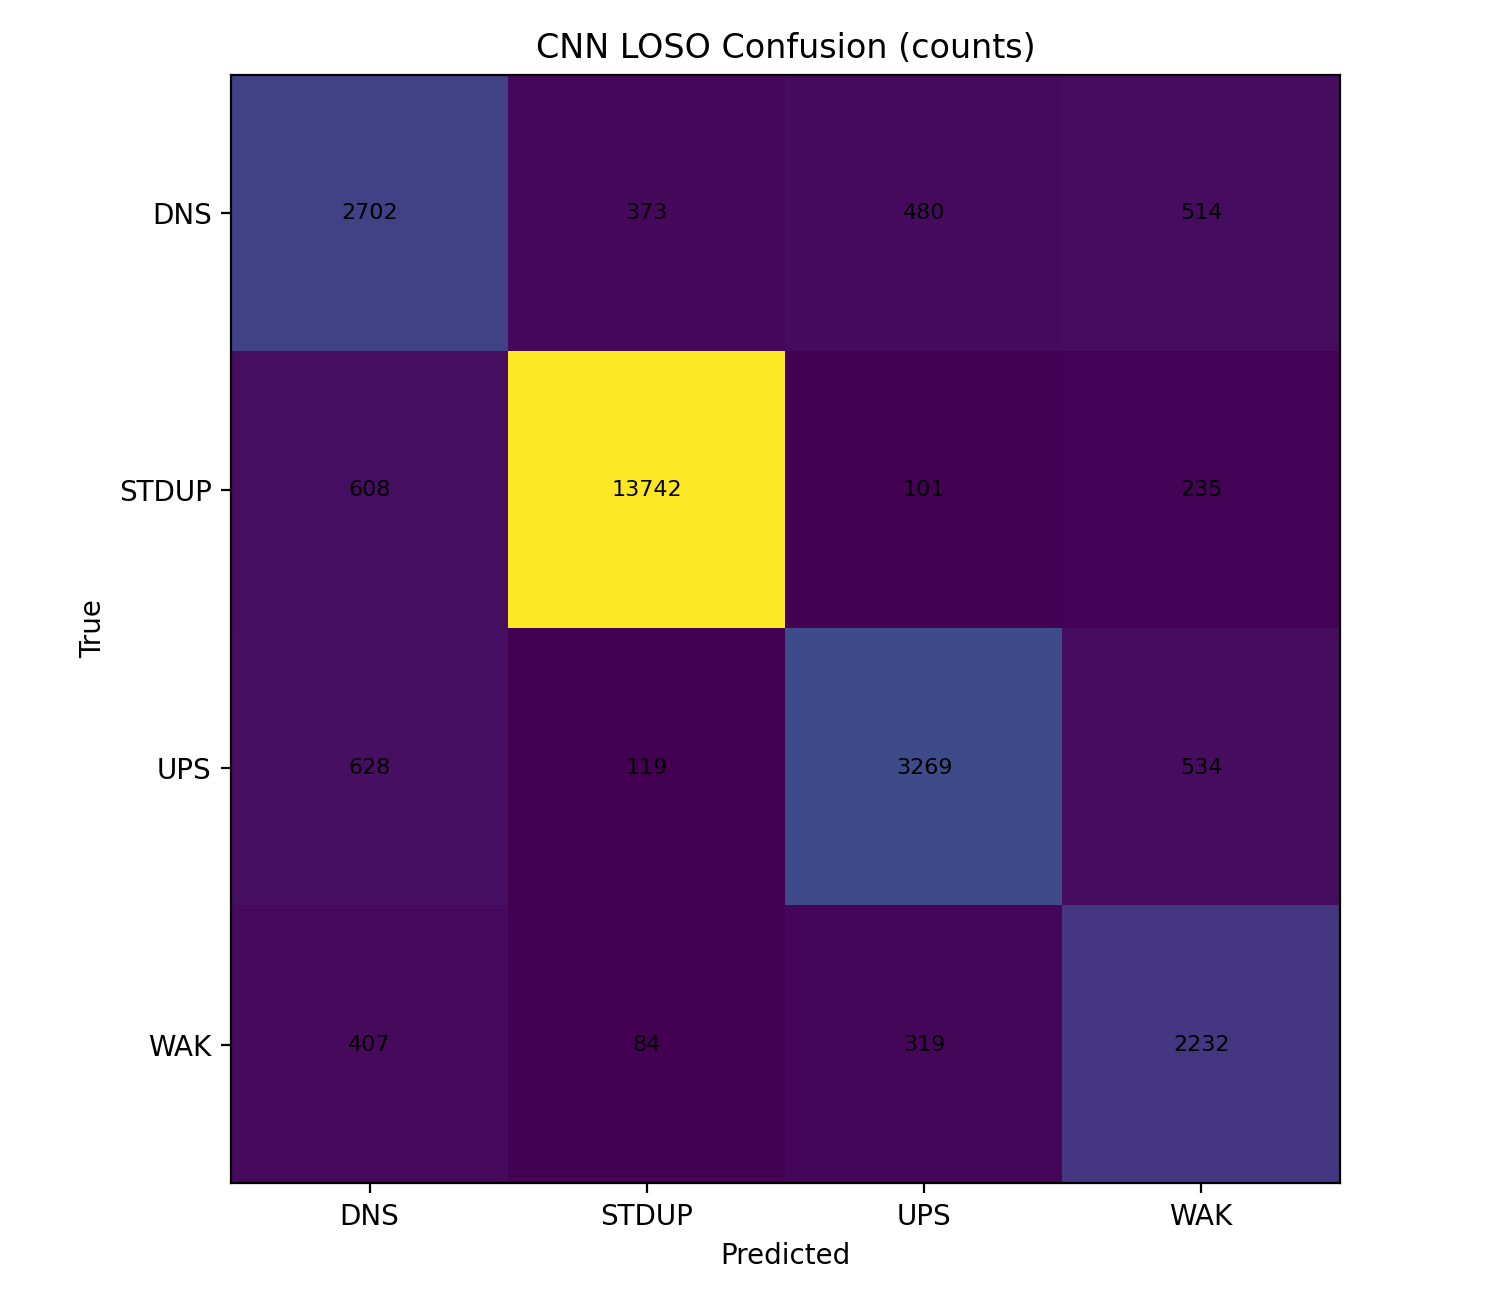

The table this chart was drawn from, first rows:
, DNS, STDUP, UPS, WAK
DNS, 2702, 373, 480, 514
STDUP, 608, 13742, 101, 235
UPS, 628, 119, 3269, 534
WAK, 407, 84, 319, 2232
